Labelled photos from "main", an image-classification folder in CodeFreak2186/deeptech2026-Quadbits. The possible labels are: bridge defect, clean - no defect, etch defect, open circuit defect, particle contamination, scratch defect, thermal defect.

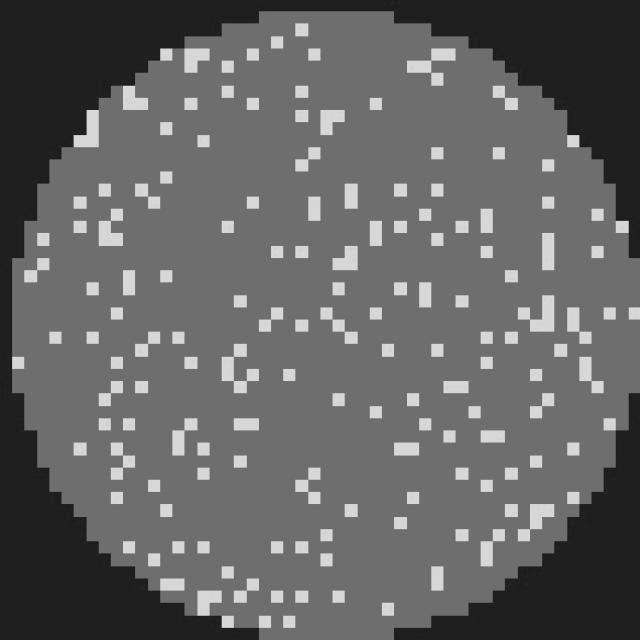
Label: clean - no defect

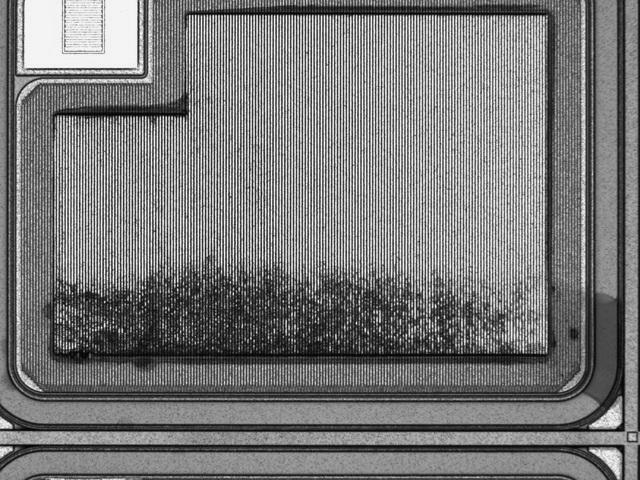
Label: thermal defect

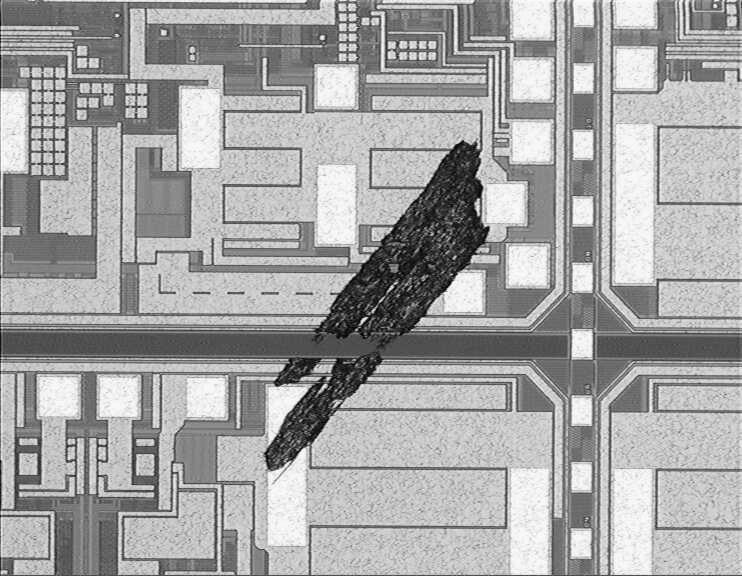
Label: scratch defect

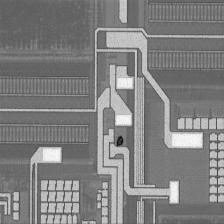
Label: particle contamination

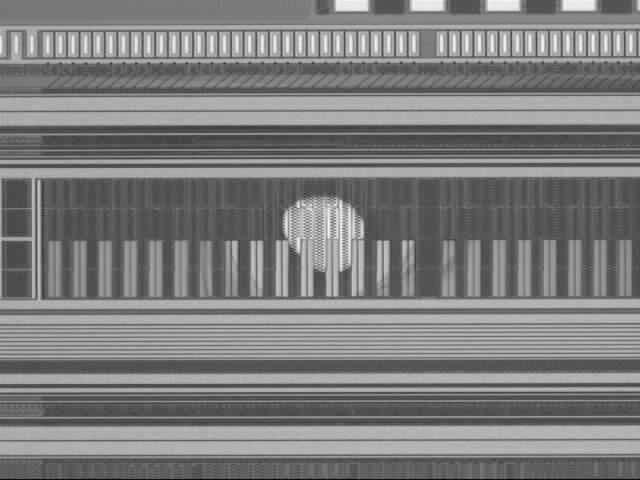
Label: etch defect

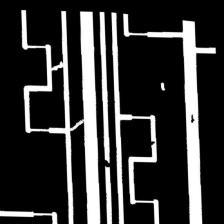
Label: open circuit defect
